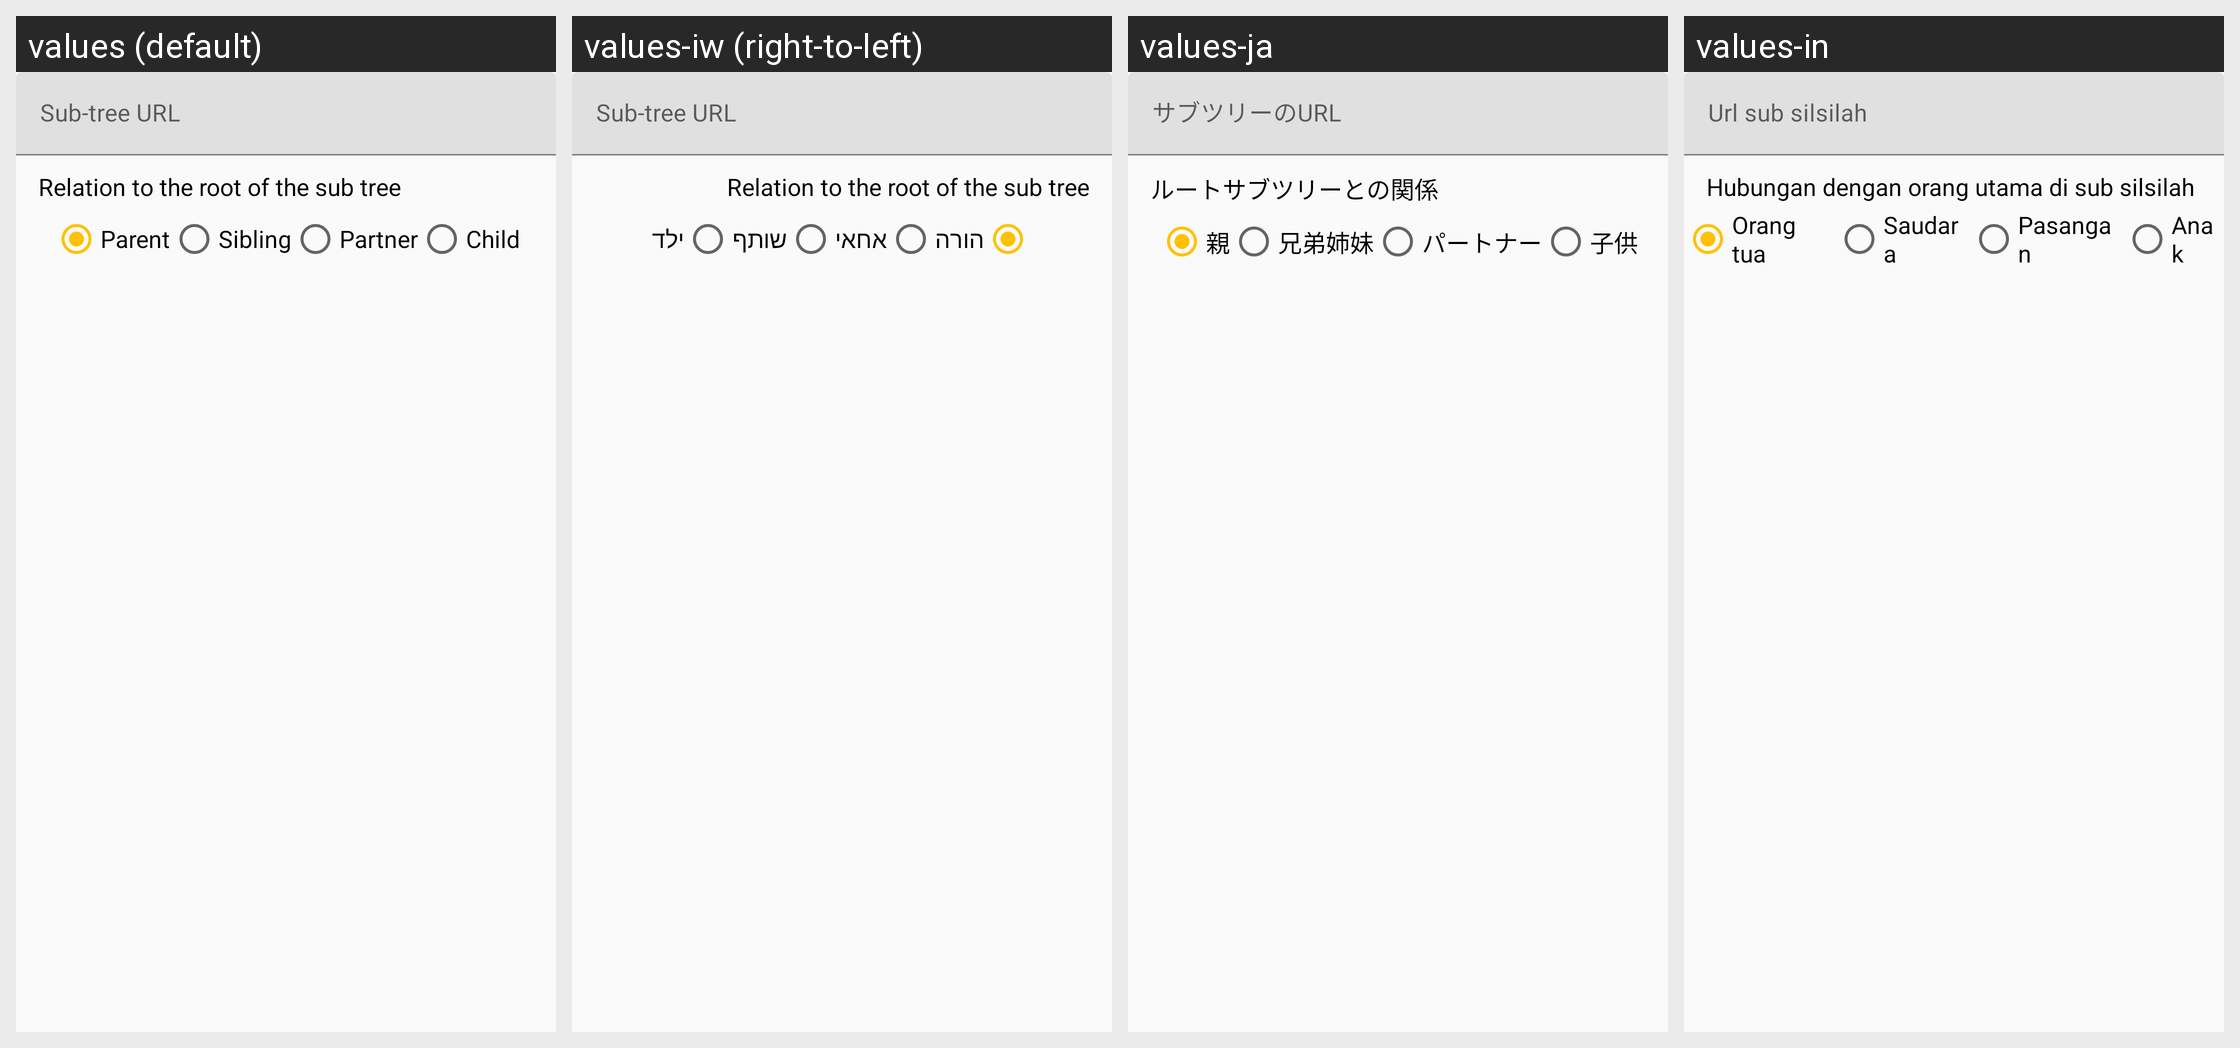

The Android screen above is rendered under several locales of the same app. Produce the string resources it draws, with the default and per-locale values.
Android screen res/layout/activity_edit_connector.xml rendered under 4 locales, left to right: values (default), values-iw (right-to-left), values-ja, values-in. Device: Nexus 5 (rendered at 1080×1920; each locale shown at half size, 540×960, under a caption strip naming it); theme AppTheme.
Other locales in the repository, not shown: values-ace, values-cs, values-de, values-eo, values-es, values-fa, values-fr, values-hr, values-hu, values-it, values-jv, values-kn, values-mr, values-ms, values-nb, values-nl, values-pl, values-pt, values-ru, values-sk, values-sr, values-su, values-uk.
Strings drawn on this screen, with the default value and each locale's value (text and hints the layout hard-codes, and strings that could not be matched under every locale, appear in the picture but are not listed):

url_sub_repo
  values: Sub-tree URL
  values-iw: Sub-tree URL  [not translated; the default value is used]
  values-ja: サブツリーのURL
  values-in: Url sub silsilah

root_family_relation
  values: Relation to the root of the sub tree
  values-iw: Relation to the root of the sub tree  [not translated; the default value is used]
  values-ja: ルートサブツリーとの関係
  values-in: Hubungan dengan orang utama di sub silsilah

parent
  values: Parent
  values-iw: הורה
  values-ja: 親
  values-in: Orang tua

sibling
  values: Sibling
  values-iw: אחאי
  values-ja: 兄弟姉妹
  values-in: Saudara

partner
  values: Partner
  values-iw: שותף
  values-ja: パートナー
  values-in: Pasangan

child
  values: Child
  values-iw: ילד
  values-ja: 子供
  values-in: Anak
